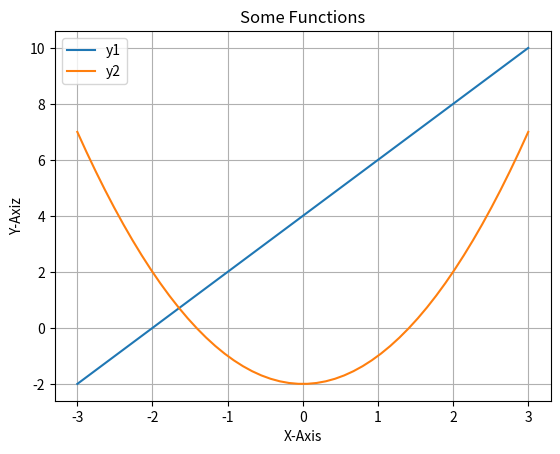

The script that saved this image:
import matplotlib.pyplot as plt
import pandas as pd
import numpy as np

X = np.linspace(-3,3,50)
y1 = 2*X+4
y2 = X**2 - 2

plt.plot(X,y1,label = 'y1')
plt.plot(X,y2,label = 'y2')

plt.grid()
plt.title('Some Functions')
plt.xlabel('X-Axis')
plt.ylabel('Y-Axiz')
plt.legend()
plt.show()